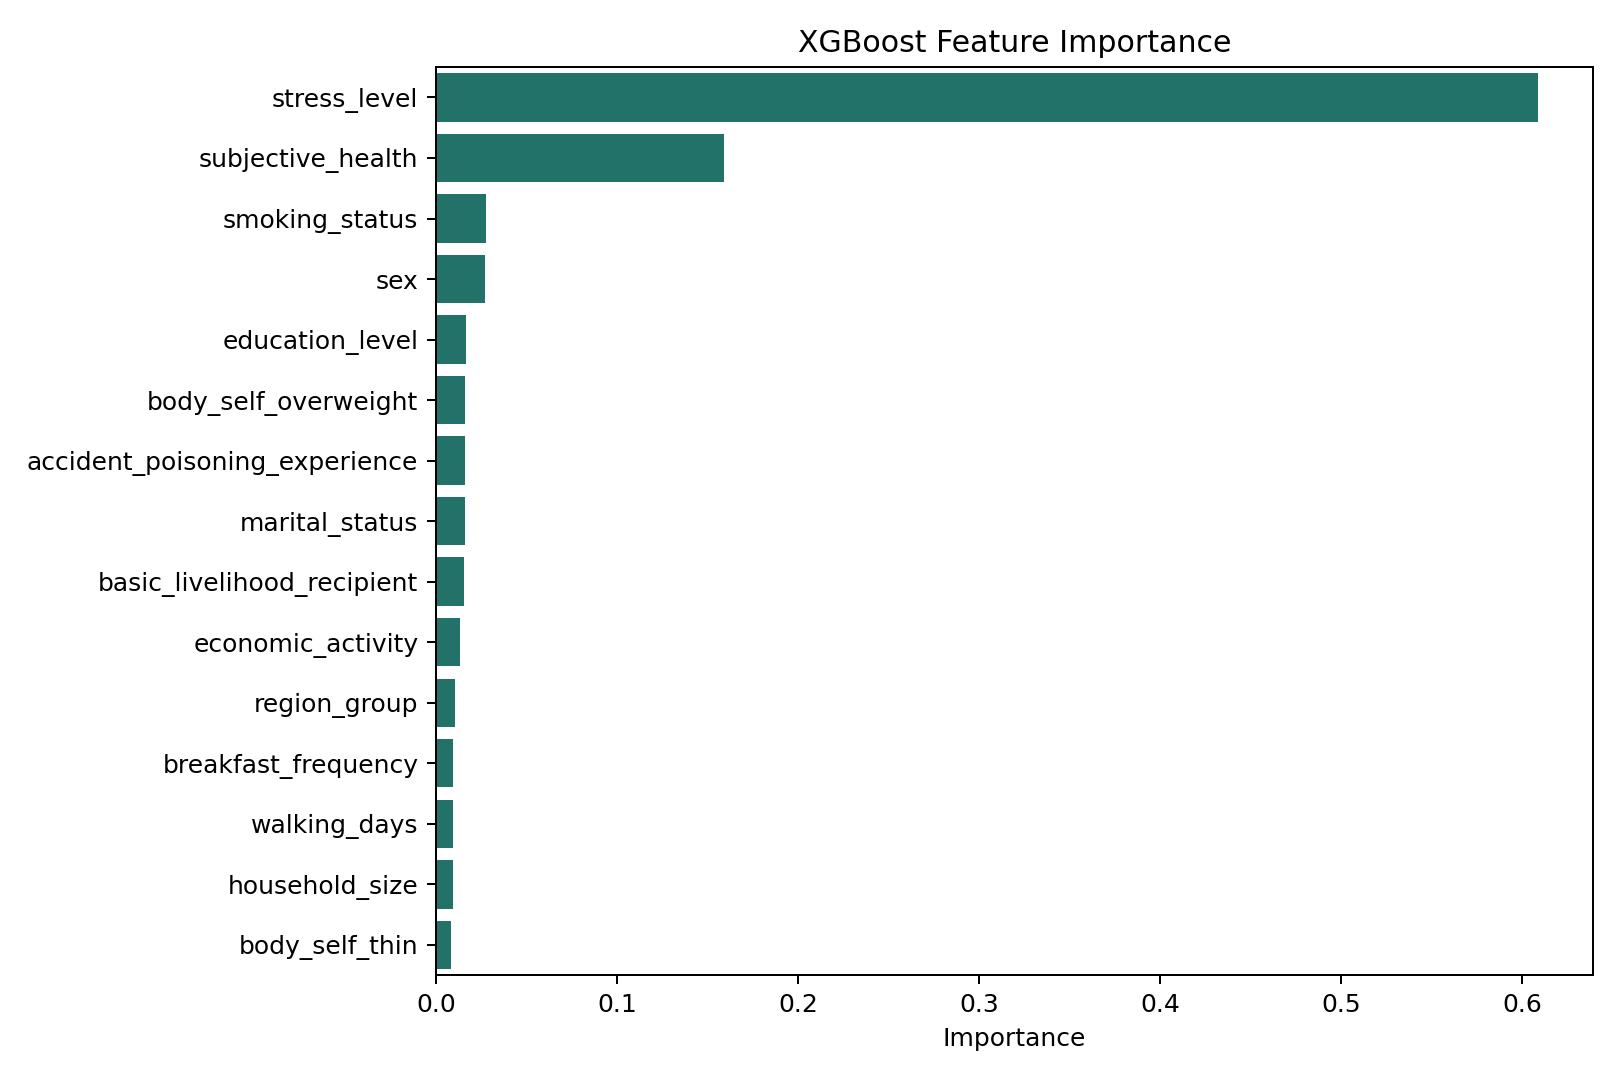

The table this chart was drawn from, first rows:
feature, importance
stress_level, 0.6086
subjective_health, 0.1594
smoking_status, 0.02748
sex, 0.02743
education_level, 0.01675
body_self_overweight, 0.01614
accident_poisoning_experience, 0.01594
marital_status, 0.01587
basic_livelihood_recipient, 0.01554
economic_activity, 0.01363
region_group, 0.01059
breakfast_frequency, 0.009678
walking_days, 0.009476
household_size, 0.009252
body_self_thin, 0.008256
